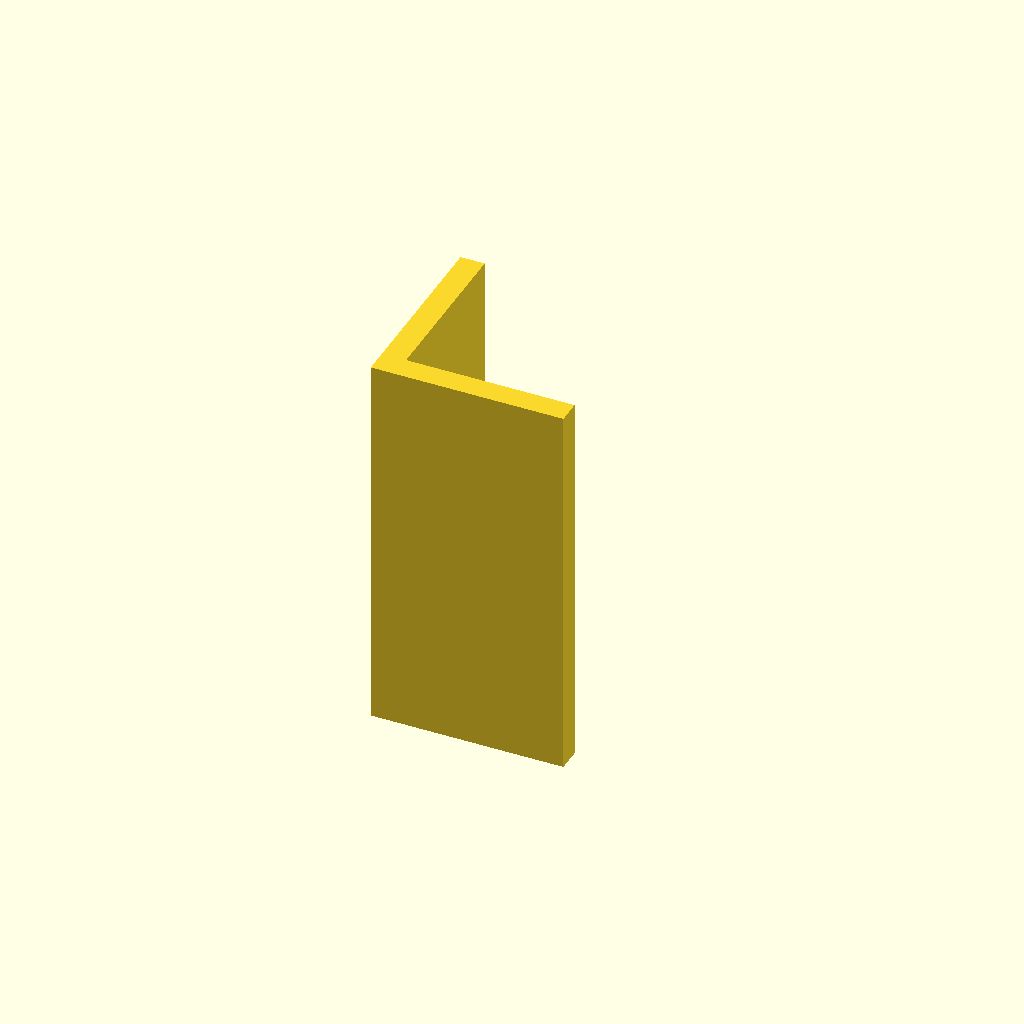
Cell 1 — every parameter at its default value.
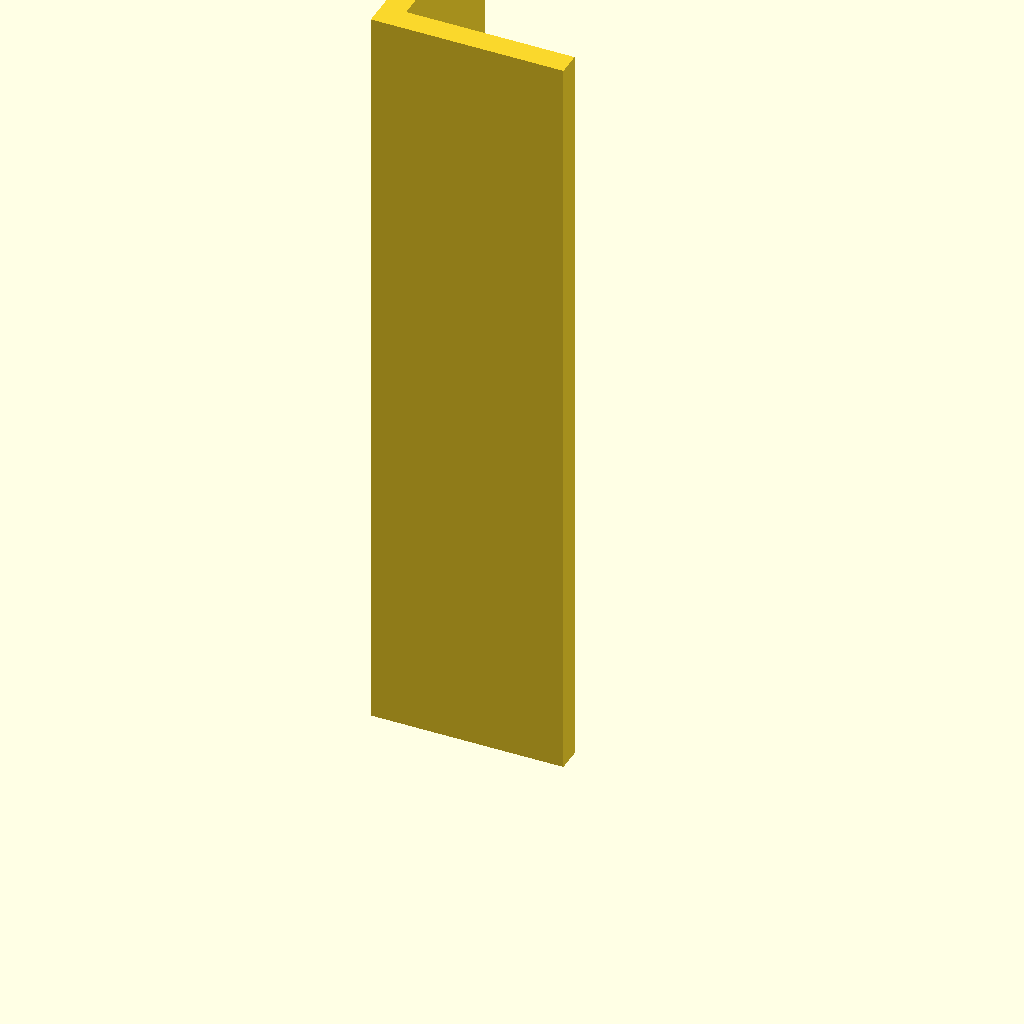
Cell 2: plate_t = 160 (everything else at default).
All cells are drawn from one camera (rotation 55°, 0°, 25°, orthographic, colour scheme Cornfield), so only the parameter changes between them.
OpenSCAD source file optional_data/data/sketch3/structsections/part_0110.scad:
$fn = 32;

// ----------------------------------------------------------------------
// Structural section: angle 40 x 40 mm
// ----------------------------------------------------------------------

// --- parameters (mm) ---
sec_w = 40;               // leg width, X
sec_h = 40;               // leg height, Y
flange_t = 5;             // leg thickness
plate_t = 80;             // cut length, Z (extrusion height)
fit_tol = 0.02;           // declared fit tolerance (prompt contract)
free_tol = 0.2;           // declared free tolerance (prompt contract)

profile = [[0, 0], [40, 0], [40, 5], [5, 5], [5, 40], [0, 40]];  // primary outline, 6 points, counter clockwise

// --- the one profile operation ---
linear_extrude(height = plate_t) polygon(points = profile);
Parameter table extracted from the source (name, type, default, range or options):
sec_w: number, default 40
sec_h: number, default 40
flange_t: number, default 5
plate_t: number, default 80
fit_tol: number, default 0.02
free_tol: number, default 0.2
